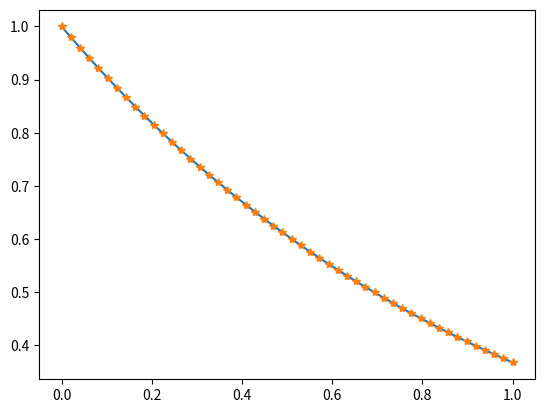

Source code (Python): (Note: this script raises an exception after producing the figure.)
# coding: utf-8
get_ipython().magic(u'clear ')
import numpy as np
x = np.arange(0, 1, 50)
x
x = np.linspace(0, 1, 50)
y = np.exp(-x)
from matplotlib import pyplot as plt
plt.plot(x, y)
plt.show()
plt.plot(x, y, '*')
plt.show()
x
idx = np.arange(2, 48)
idx
dy = -0.5 * y[idx - 2] + y[idx - 1] - y[idx + 1] + 0.5 * y[idx + 2]
dy
x
dy = dy / 0.02040816**3
plt(x, y,'*',  x[idx], dy, 'o')
plt.plot(x, y,'*',  x[idx], dy, 'o')
plt.show()
plt.plot(x, y,'*',  x[idx], dy, 'o')
plt.legend('funcion', 'derivada')
plt.legend(['funcion', 'derivada'])
plt.show()
get_ipython().magic(u'ls ')
get_ipython().magic(u'save ejemplo_salon_clase.py 1-27')
